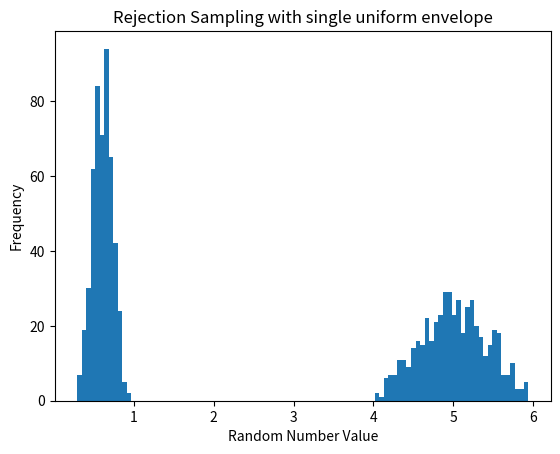
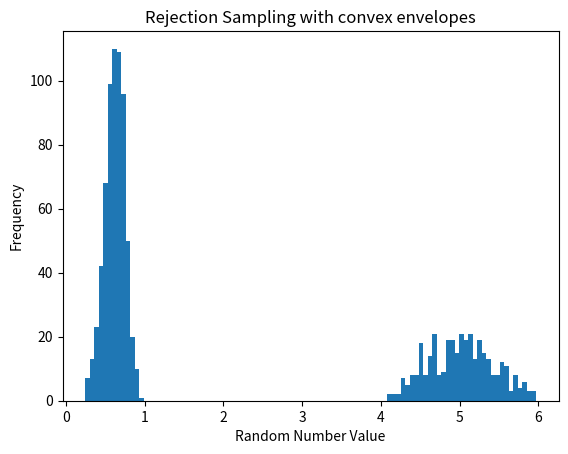

Reproduce these figures in Python, in order.
"""
[redacted]
[redacted]
EE 511
Project 2
Problem 1
"""

import matplotlib.pyplot as plt
import numpy as np
import math
import scipy.special
from scipy.stats import chisquare
import random


class bimodalRNG():
    def __init__(self,sampleSize):
        self.sampleSize = sampleSize
        self.randNumbers1=[]
        self.randNumbers2=[]
        self.rejectCount1 = 0
        self.rejectCount2 = 0

    def functionDef(self,xValue):

        if 0 < xValue <= 1:
            return((0.5*(xValue**7)*((1-xValue)**4))/(scipy.special.beta(8,5)))  #max is 1.5

        if 4 < xValue <= 5:
            return(0.5*(xValue-4))      #max is 0.5

        if 5 < xValue <= 6:
             return(-0.5*(xValue-6))     #max is 0.5

        else:
            return(0)

    def uniformGenerator(self,*args):
        if not args: return(np.random.uniform(0,1,size=1)[0])
        return(np.random.uniform(args[0],args[1],size=1)[0])

    def rngProcessing1(self):
        xValue = 6*self.uniformGenerator()
        yThreshold = self.functionDef(xValue)
        yValue = 1.5*self.uniformGenerator()
        if yValue<yThreshold:
            return([xValue,1])
        else:
            return([xValue,-1])

    def rngProcessing2(self):
        xValue = random.choice([self.uniformGenerator(),self.uniformGenerator(4,6)])
        yThreshold = self.functionDef(xValue)
        yValue = 1.5*self.uniformGenerator()
        if yValue<yThreshold:
            return([xValue,1])
        else:
            return([xValue,-1])

    def rngGen(self):
        while len(self.randNumbers1) < self.sampleSize:
            randomNumber1 = self.rngProcessing1()
            if randomNumber1[1]==1:
                self.randNumbers1.append(randomNumber1[0])
            elif randomNumber1[1]==-1:
                self.rejectCount1 +=1
            print("Obtaining Random Number Set 1 {} % complete".format((len(self.randNumbers1)/(self.sampleSize))*100))

        while  len(self.randNumbers2) < self.sampleSize:
            randomNumber2 = self.rngProcessing2()
            if randomNumber2[1]==1:
                self.randNumbers2.append(randomNumber2[0])
            elif randomNumber2[1]==-1:
                self.rejectCount2 +=1
            print("Obtaining Random Number Set 2 {} % complete".format((len(self.randNumbers2)/(self.sampleSize))*100))

        return(self.randNumbers1,self.randNumbers2)

    def efficiency(self):
        return(self.rejectCount1/self.sampleSize,self.rejectCount2/self.sampleSize)



def main():
    randomNumbersObject = bimodalRNG(1000)  #enter the number of samples here!
    randomNumbers = randomNumbersObject.rngGen()
    efficiency = randomNumbersObject.efficiency()
    print('The rejection rate for Rejection Sampling with single uniform envelope = {} '.format(efficiency[0]))
    print('The rejection rate for Rejection Sampling with convex envelopes = {} '.format(efficiency[1]))

    plt.figure(1)
    plt.hist(randomNumbers[0],bins=100)
    plt.title("Rejection Sampling with single uniform envelope")
    plt.xlabel("Random Number Value")
    plt.ylabel("Frequency")

    plt.figure(2)
    plt.hist(randomNumbers[1],bins=100)
    plt.title("Rejection Sampling with convex envelopes")
    plt.xlabel("Random Number Value")
    plt.ylabel("Frequency")
    plt.show()



#BoilerPlate Syntax
if __name__ == '__main__':
    main()

